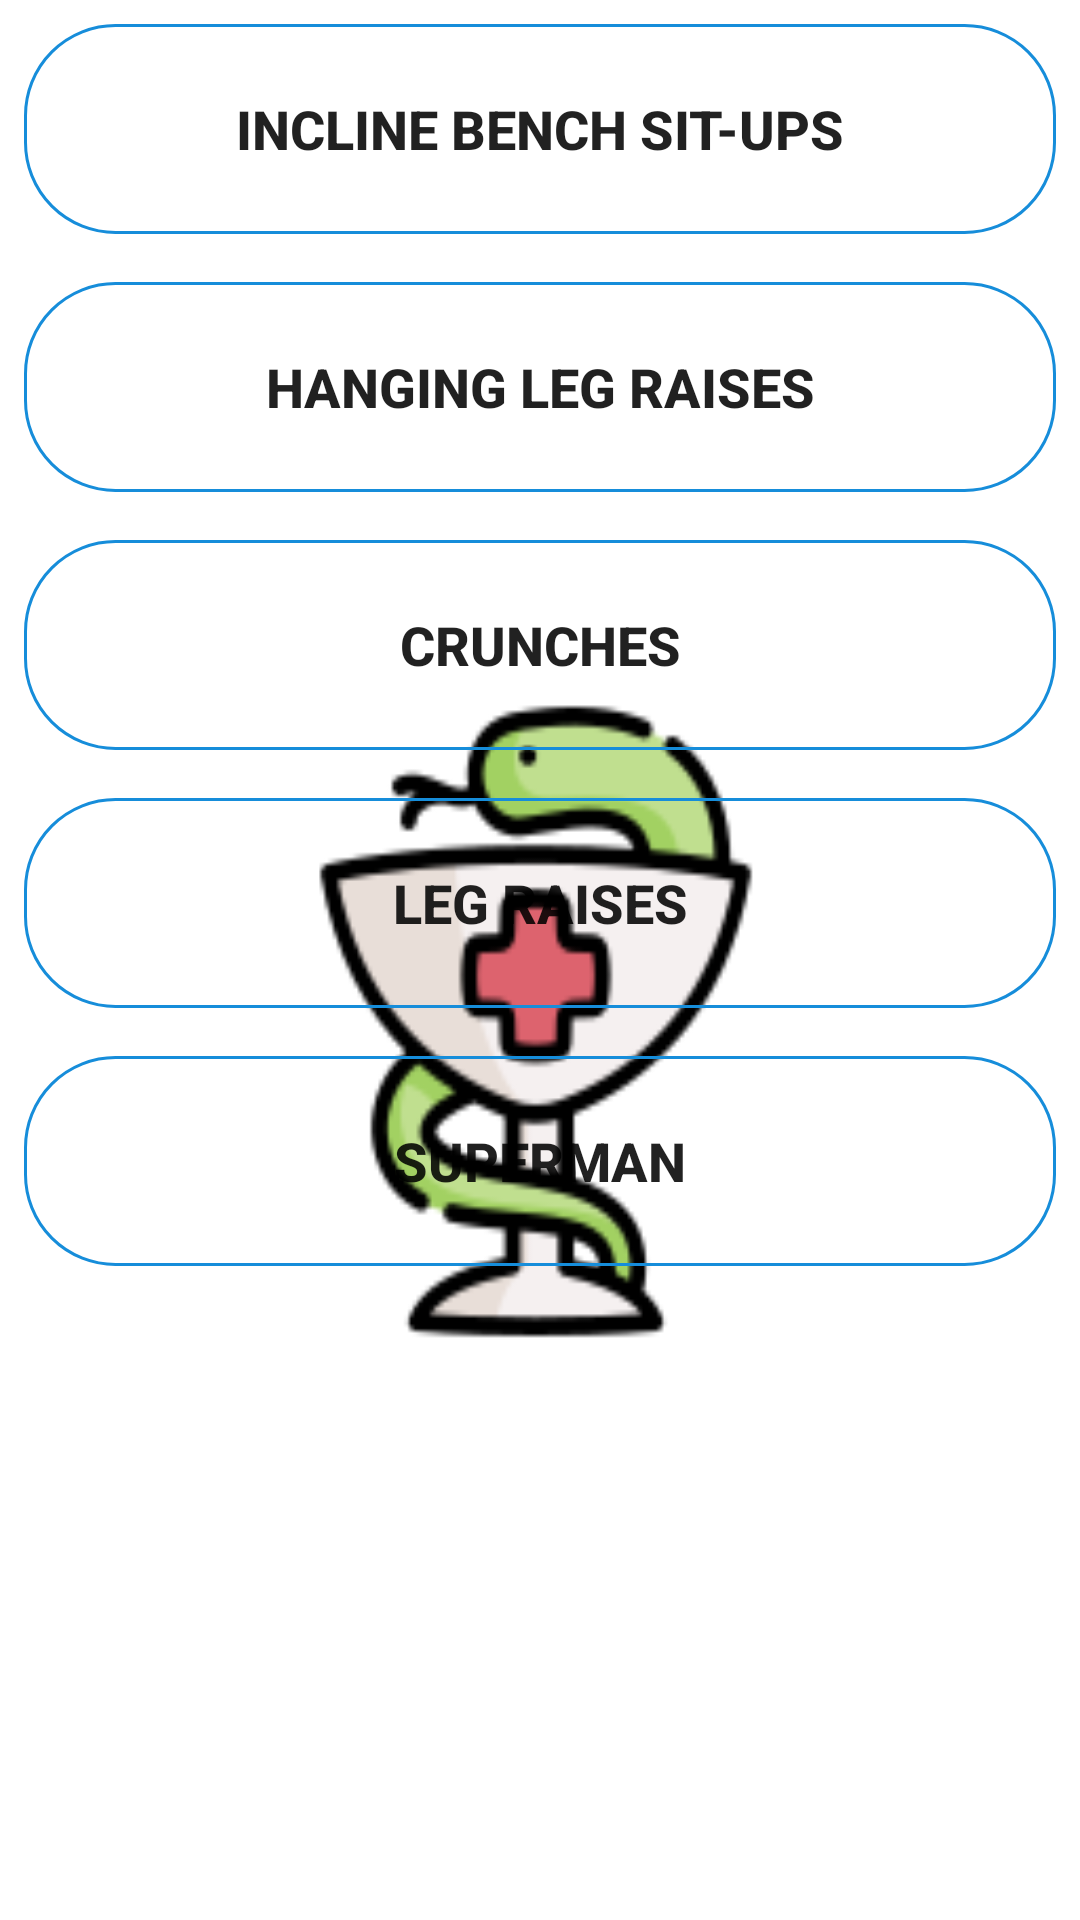

Here is an Android app screen rendered from its layout file. Give the layout XML and the strings, colors and styles it references.
<!-- AndroidManifest.xml: application theme splashScreenTheme -->
<!-- res/layout/fragment_abs.xml -->
<?xml version="1.0" encoding="utf-8"?>
<ScrollView xmlns:android="http://schemas.android.com/apk/res/android"
    xmlns:tools="http://schemas.android.com/tools"
    android:layout_width="match_parent"
    android:layout_height="match_parent"
    android:orientation="vertical"
    tools:context=".fragments.HomeFragment">

    <LinearLayout
        android:layout_width="match_parent"
        android:layout_height="wrap_content"
        android:orientation="vertical">

        <Button
            android:id="@+id/inclineBenchSitupButton"
            android:layout_width="match_parent"
            android:layout_height="70dp"
            android:layout_margin="8dp"
            android:background="@drawable/button_ripple_effect"
            android:text="@string/incline_bench_situp"
            android:textSize="18sp"
            android:textStyle="bold" />

        <Button
            android:id="@+id/hangingLegRaises"
            android:layout_width="match_parent"
            android:layout_height="70dp"
            android:layout_margin="8dp"
            android:background="@drawable/button_ripple_effect"
            android:text="@string/hanging_leg_raises"
            android:textSize="18sp"
            android:textStyle="bold" />

        <Button
            android:id="@+id/crunchesButton"
            android:layout_width="match_parent"
            android:layout_height="70dp"
            android:layout_margin="8dp"
            android:background="@drawable/button_ripple_effect"
            android:text="@string/crunches"
            android:textSize="18sp"
            android:textStyle="bold" />

        <Button
            android:id="@+id/legRaisesButton"
            android:layout_width="match_parent"
            android:layout_height="70dp"
            android:layout_margin="8dp"
            android:background="@drawable/button_ripple_effect"
            android:text="@string/leg_raises"
            android:textSize="18sp"
            android:textStyle="bold" />



        <Button
            android:id="@+id/supermanButton"
            android:layout_width="match_parent"
            android:layout_height="70dp"
            android:layout_margin="8dp"
            android:background="@drawable/button_ripple_effect"
            android:text="@string/superman"
            android:textSize="18sp"
            android:textStyle="bold" />

    </LinearLayout>
</ScrollView>
<!-- resources referenced by this layout -->
<resources>
  <!-- drawable button_ripple_effect (drawable) -->
  <?xml version="1.0" encoding="utf-8"?>
  <ripple xmlns:android="http://schemas.android.com/apk/res/android"
      xmlns:tools="http://schemas.android.com/tools"
      android:color="@color/lightBlue"
      tools:targetApi="lollipop">
      <item android:id="@android:id/mask">
          <shape android:shape="rectangle">
              <corners android:radius="30dp" />
              <solid android:color="@color/lightBlue" />
          </shape>
      </item>
      <item
          android:drawable="@drawable/button_frame"
          android:state_checked="false" />
  </ripple>
  <string name="crunches">Crunches</string>
  <string name="hanging_leg_raises">Hanging Leg Raises</string>
  <string name="incline_bench_situp">Incline Bench Sit-Ups</string>
  <string name="leg_raises">Leg Raises</string>
  <string name="superman">Superman</string>
  <style name="splashScreenTheme" parent="Theme.AppCompat.DayNight.DarkActionBar">
          <item name="android:windowBackground">@drawable/splash</item>
      </style>
  <color name="lightBlue">#99CBFD</color>
  <!-- drawable button_frame (drawable) -->
  <?xml version="1.0" encoding="utf-8"?>
  <shape xmlns:android="http://schemas.android.com/apk/res/android"
      android:layout_width="wrap_content"
      android:layout_height="wrap_content"
      android:shape="rectangle">
  
      <corners android:radius="30dp" />
      <stroke
          android:width="1dp"
          android:color="#168DDA" />
  </shape>
  <!-- drawable splash: png bitmap (drawable, 9588 bytes) -->
</resources>
